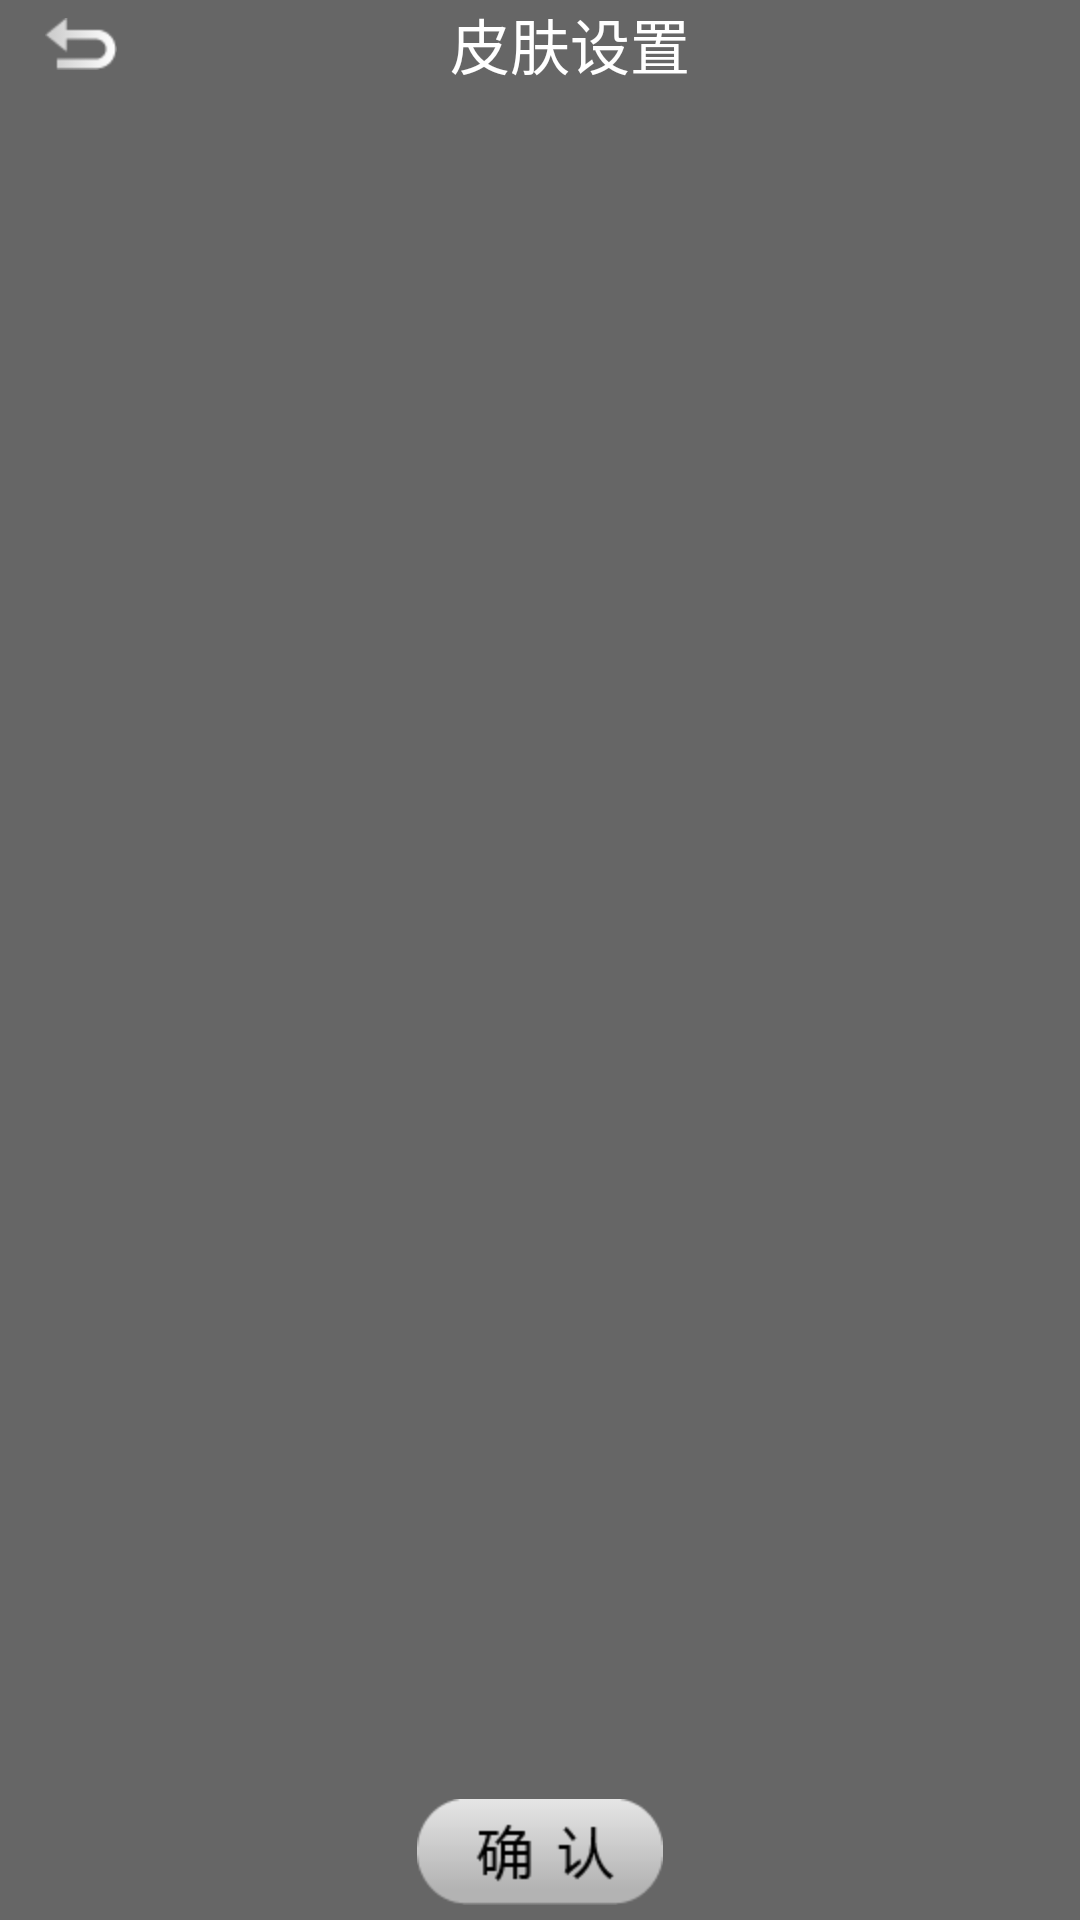

Android layout source for this screen:
<!-- AndroidManifest.xml: application theme AppTheme -->
<!-- res/layout/setting_skin.xml -->
<?xml version="1.0" encoding="utf-8"?>
<LinearLayout xmlns:android="http://schemas.android.com/apk/res/android"
    android:layout_width="fill_parent"
    android:layout_height="fill_parent"
    android:background="@color/gray"
    android:orientation="vertical" >

    <LinearLayout
        android:id="@+id/ll_trend_top"
        android:layout_width="fill_parent"
        android:layout_height="wrap_content"
        android:background="@drawable/top_bg2"
        android:gravity="center" >

        <LinearLayout
            android:id="@+id/ll_setting_skin_back"
            android:layout_width="wrap_content"
            android:layout_height="wrap_content"
            android:layout_marginLeft="10dip" >

            <ImageView
                android:layout_width="wrap_content"
                android:layout_height="wrap_content"
                android:layout_margin="5dip"
                android:background="@drawable/setting_back2" />
        </LinearLayout>

        <TextView
            android:id="@+id/tv_setting_title"
            android:layout_width="0dip"
            android:layout_height="wrap_content"
            android:layout_marginLeft="10dip"
            android:layout_weight="1"
            android:gravity="center"
            android:text="皮肤设置"
            android:textColor="@color/white"
            android:textSize="20dip" />

        <ImageButton
            android:layout_width="wrap_content"
            android:layout_height="wrap_content"
            android:layout_marginRight="10dip"
            android:background="@drawable/setting_back2"
            android:visibility="invisible" />
    </LinearLayout>

    <ImageView
        android:id="@+id/iv_setting_target"
        android:layout_width="fill_parent"
        android:layout_height="0dip"
        android:layout_margin="5dip"
        android:layout_weight="1"
        android:scaleType="center" />

    <HorizontalScrollView
        android:layout_width="fill_parent"
        android:layout_height="wrap_content"
        android:layout_marginLeft="5dip"
        android:layout_marginRight="5dip" >

        <LinearLayout
            android:id="@+id/ll_setting_sources"
            android:layout_width="wrap_content"
            android:layout_height="wrap_content" >
        </LinearLayout>
    </HorizontalScrollView>

    <LinearLayout
        android:layout_width="fill_parent"
        android:layout_height="wrap_content"
        android:layout_marginBottom="5dip"
        android:layout_marginTop="5dip"
        android:gravity="center" >

        <ImageButton
            android:id="@+id/ib_setting_ok"
            android:layout_width="wrap_content"
            android:layout_height="wrap_content"
            android:background="@drawable/setting_skin_ok2" />
    </LinearLayout>

</LinearLayout>
<!-- resources referenced by this layout -->
<resources>
  <color name="gray">#666666</color>
  <color name="white">#ffffff</color>
  <!-- drawable setting_back2: png bitmap (drawable-hdpi, 908 bytes) -->
  <!-- drawable setting_skin_ok2: png bitmap (drawable-hdpi, 2251 bytes) -->
  <style name="AppTheme" parent="Theme.AppCompat.Light.DarkActionBar">
          
          <item name="colorPrimary">@color/colorPrimary</item>
          <item name="colorPrimaryDark">@color/colorPrimaryDark</item>
          <item name="colorAccent">@color/colorAccent</item>
      </style>
  <color name="colorPrimary">#3F51B5</color>
  <color name="colorPrimaryDark">#303F9F</color>
  <color name="colorAccent">#FF4081</color>
</resources>
